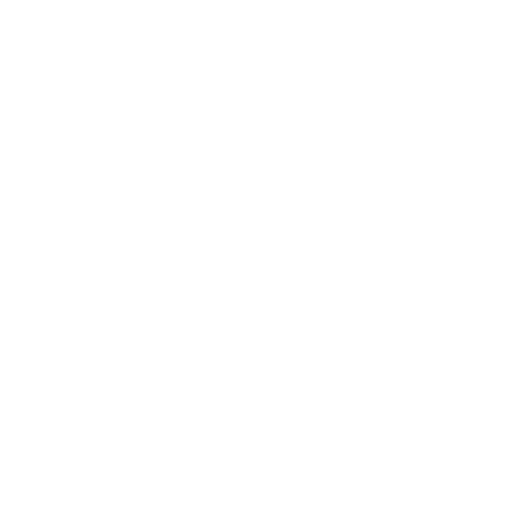
t = 0.00 s
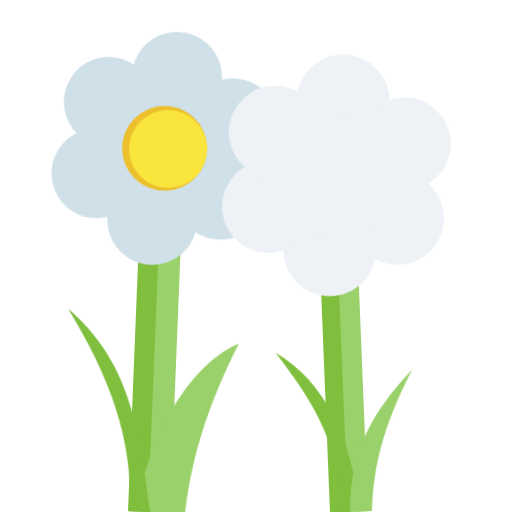
t = 1.67 s
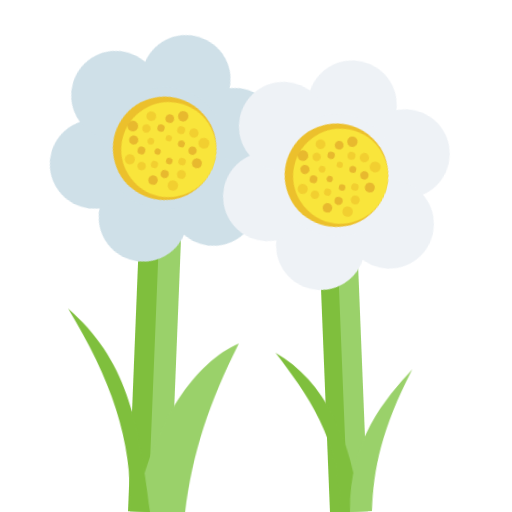
t = 3.33 s
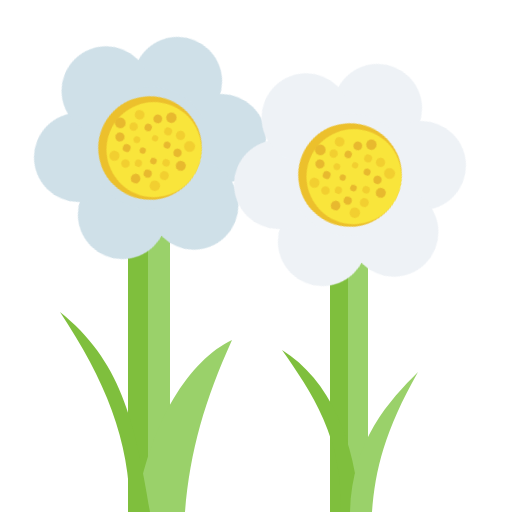
t = 5.00 s
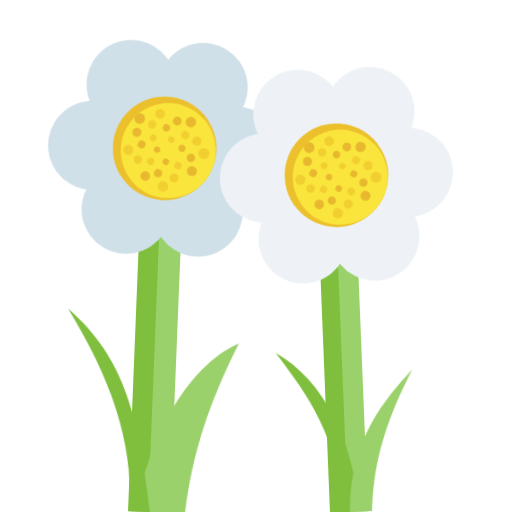
t = 6.67 s
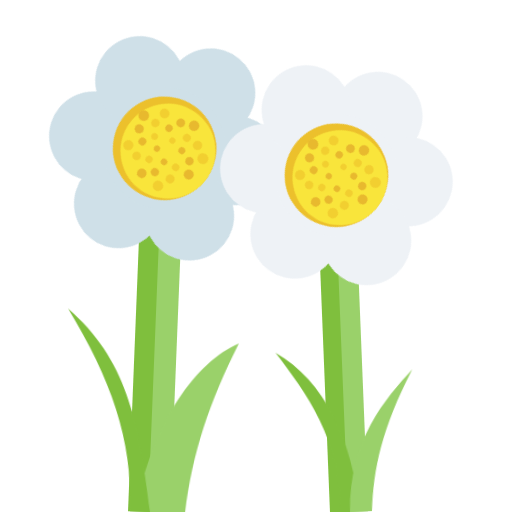
t = 8.33 s

The animated SVG that drew these frames (rendered in a browser with its animation timeline set to each time). Animation: 8 CSS @keyframes rules; frames cover the first 8.33 s, repeats indefinitely.

<svg xmlns="http://www.w3.org/2000/svg" viewBox="0 0 512 512">
<style>
.pop{transform:scale(0);animation:pop .9s cubic-bezier(.2,1.4,.4,1) forwards}
.s{opacity:0;animation:fade .5s ease forwards}
.spin{animation:spin 50s linear infinite}
.grow{transform:scaleY(0);animation:grow .9s ease-out forwards}
.tw{animation:tw 2.4s ease-in-out infinite}
.pulse{animation:pulse 2.4s ease-in-out infinite}
@keyframes pop{to{transform:scale(1)}}
@keyframes grow{to{transform:scaleY(1)}}
@keyframes fade{to{opacity:1}}
@keyframes spin{to{transform:rotate(360deg)}}
@keyframes tw{50%{opacity:.25}}
@keyframes pulse{50%{transform:scale(1.12)}}
@keyframes sw{50%{transform:rotate(3deg)}}
@keyframes sw2{50%{transform:rotate(-3deg)}}
</style>
<g style="transform-origin:149px 512px;animation:sw 5s ease-in-out infinite"><g class="grow" style="transform-origin:149px 512px"><rect x="128" y="190" width="42" height="322" fill="#7fbf3d"/><rect x="148" y="190" width="22" height="322" fill="#9ad16a"/></g><g class="pop" style="animation-delay:.6s;transform-origin:140px 512px"><path d="M135 512C150 420 190 360 232 340 205 400 190 450 185 512Z" fill="#9ad16a"/><path d="M130 512C130 440 105 380 60 312 120 360 135 420 150 512Z" fill="#7fbf3d"/></g><g transform="translate(150 148)"><g class="spin" style="animation-duration:80s"><g class="pop" style="animation-delay:0.9s"><circle cx="0.0" cy="-72.0" r="44.6" fill="#cfe0e8"/><circle cx="62.4" cy="-36.0" r="44.6" fill="#cfe0e8"/><circle cx="62.4" cy="36.0" r="44.6" fill="#cfe0e8"/><circle cx="0.0" cy="72.0" r="44.6" fill="#cfe0e8"/><circle cx="-62.4" cy="36.0" r="44.6" fill="#cfe0e8"/><circle cx="-62.4" cy="-36.0" r="44.6" fill="#cfe0e8"/><circle r="61.2" fill="#cfe0e8"/></g><g class="pop" style="animation-delay:1.5s"><circle r="51.8" fill="#ecc02c"/><circle cx="4.3" r="47.5" fill="#f9e53b"/><circle class="s" style="animation-delay:2.12s" cx="-5.7" cy="5.2" r="3.1" fill="#e8b92e"/><circle class="s" style="animation-delay:2.13s" cx="1.0" cy="-10.9" r="3.2" fill="#f2cf30"/><circle class="s" style="animation-delay:2.15s" cx="8.2" cy="10.7" r="3.3" fill="#e8b92e"/><circle class="s" style="animation-delay:2.16s" cx="-15.3" cy="-2.7" r="3.4" fill="#f2cf30"/><circle class="s" style="animation-delay:2.18s" cx="14.7" cy="-9.3" r="3.5" fill="#e8b92e"/><circle class="s" style="animation-delay:2.19s" cx="-4.9" cy="18.4" r="3.6" fill="#f2cf30"/><circle class="s" style="animation-delay:2.21s" cx="-9.5" cy="-18.2" r="3.7" fill="#e8b92e"/><circle class="s" style="animation-delay:2.22s" cx="20.6" cy="7.5" r="3.8" fill="#f2cf30"/><circle class="s" style="animation-delay:2.24s" cx="-21.5" cy="8.9" r="3.9" fill="#e8b92e"/><circle class="s" style="animation-delay:2.25s" cx="10.4" cy="-22.2" r="4.0" fill="#f2cf30"/><circle class="s" style="animation-delay:2.27s" cx="7.7" cy="24.6" r="4.1" fill="#e8b92e"/><circle class="s" style="animation-delay:2.28s" cx="-23.3" cy="-13.5" r="4.2" fill="#f2cf30"/><circle class="s" style="animation-delay:2.29s" cx="27.3" cy="-6.0" r="4.2" fill="#e8b92e"/><circle class="s" style="animation-delay:2.31s" cx="-16.7" cy="23.8" r="4.3" fill="#f2cf30"/><circle class="s" style="animation-delay:2.33s" cx="-3.9" cy="-29.8" r="4.4" fill="#e8b92e"/><circle class="s" style="animation-delay:2.34s" cx="23.8" cy="20.0" r="4.5" fill="#f2cf30"/><circle class="s" style="animation-delay:2.35s" cx="-32.0" cy="1.3" r="4.6" fill="#e8b92e"/><circle class="s" style="animation-delay:2.37s" cx="23.4" cy="-23.2" r="4.7" fill="#f2cf30"/><circle class="s" style="animation-delay:2.39s" cx="-1.6" cy="33.8" r="4.8" fill="#e8b92e"/><circle class="s" style="animation-delay:2.40s" cx="-22.3" cy="-26.7" r="4.9" fill="#f2cf30"/><circle class="s" style="animation-delay:2.42s" cx="35.3" cy="4.7" r="5.0" fill="#e8b92e"/><circle class="s" style="animation-delay:2.43s" cx="-29.9" cy="20.8" r="5.1" fill="#f2cf30"/><circle class="s" style="animation-delay:2.45s" cx="8.2" cy="-36.3" r="5.2" fill="#e8b92e"/><circle class="s" style="animation-delay:2.46s" cx="18.9" cy="33.0" r="5.3" fill="#f2cf30"/><circle class="s" style="animation-delay:2.48s" cx="-37.0" cy="-11.8" r="5.4" fill="#e8b92e"/><circle class="s" style="animation-delay:2.49s" cx="36.0" cy="-16.6" r="5.5" fill="#f2cf30"/></g></g></g></g><g style="transform-origin:349px 512px;animation:sw2 5s ease-in-out infinite"><g class="grow" style="transform-origin:349px 512px;animation-delay:.2s"><rect x="330" y="215" width="38" height="297" fill="#7fbf3d"/><rect x="348" y="215" width="20" height="297" fill="#9ad16a"/></g><g class="pop" style="animation-delay:.8s;transform-origin:350px 512px"><path d="M340 512C345 440 310 390 282 350 330 380 355 440 360 512Z" fill="#7fbf3d"/><path d="M350 512C352 440 390 400 418 372 385 430 375 470 372 512Z" fill="#9ad16a"/></g><g transform="translate(350 175)"><g class="spin" style="animation-duration:80s"><g class="pop" style="animation-delay:1.1s"><circle cx="0.0" cy="-72.0" r="44.6" fill="#eef2f6"/><circle cx="62.4" cy="-36.0" r="44.6" fill="#eef2f6"/><circle cx="62.4" cy="36.0" r="44.6" fill="#eef2f6"/><circle cx="0.0" cy="72.0" r="44.6" fill="#eef2f6"/><circle cx="-62.4" cy="36.0" r="44.6" fill="#eef2f6"/><circle cx="-62.4" cy="-36.0" r="44.6" fill="#eef2f6"/><circle r="61.2" fill="#eef2f6"/></g><g class="pop" style="animation-delay:1.7000000000000002s"><circle r="51.8" fill="#ecc02c"/><circle cx="4.3" r="47.5" fill="#f9e53b"/><circle class="s" style="animation-delay:2.31s" cx="-5.7" cy="5.2" r="3.1" fill="#e8b92e"/><circle class="s" style="animation-delay:2.33s" cx="1.0" cy="-10.9" r="3.2" fill="#f2cf30"/><circle class="s" style="animation-delay:2.34s" cx="8.2" cy="10.7" r="3.3" fill="#e8b92e"/><circle class="s" style="animation-delay:2.36s" cx="-15.3" cy="-2.7" r="3.4" fill="#f2cf30"/><circle class="s" style="animation-delay:2.38s" cx="14.7" cy="-9.3" r="3.5" fill="#e8b92e"/><circle class="s" style="animation-delay:2.39s" cx="-4.9" cy="18.4" r="3.6" fill="#f2cf30"/><circle class="s" style="animation-delay:2.40s" cx="-9.5" cy="-18.2" r="3.7" fill="#e8b92e"/><circle class="s" style="animation-delay:2.42s" cx="20.6" cy="7.5" r="3.8" fill="#f2cf30"/><circle class="s" style="animation-delay:2.43s" cx="-21.5" cy="8.9" r="3.9" fill="#e8b92e"/><circle class="s" style="animation-delay:2.45s" cx="10.4" cy="-22.2" r="4.0" fill="#f2cf30"/><circle class="s" style="animation-delay:2.46s" cx="7.7" cy="24.6" r="4.1" fill="#e8b92e"/><circle class="s" style="animation-delay:2.48s" cx="-23.3" cy="-13.5" r="4.2" fill="#f2cf30"/><circle class="s" style="animation-delay:2.49s" cx="27.3" cy="-6.0" r="4.2" fill="#e8b92e"/><circle class="s" style="animation-delay:2.51s" cx="-16.7" cy="23.8" r="4.3" fill="#f2cf30"/><circle class="s" style="animation-delay:2.52s" cx="-3.9" cy="-29.8" r="4.4" fill="#e8b92e"/><circle class="s" style="animation-delay:2.54s" cx="23.8" cy="20.0" r="4.5" fill="#f2cf30"/><circle class="s" style="animation-delay:2.55s" cx="-32.0" cy="1.3" r="4.6" fill="#e8b92e"/><circle class="s" style="animation-delay:2.57s" cx="23.4" cy="-23.2" r="4.7" fill="#f2cf30"/><circle class="s" style="animation-delay:2.58s" cx="-1.6" cy="33.8" r="4.8" fill="#e8b92e"/><circle class="s" style="animation-delay:2.60s" cx="-22.3" cy="-26.7" r="4.9" fill="#f2cf30"/><circle class="s" style="animation-delay:2.61s" cx="35.3" cy="4.7" r="5.0" fill="#e8b92e"/><circle class="s" style="animation-delay:2.63s" cx="-29.9" cy="20.8" r="5.1" fill="#f2cf30"/><circle class="s" style="animation-delay:2.64s" cx="8.2" cy="-36.3" r="5.2" fill="#e8b92e"/><circle class="s" style="animation-delay:2.66s" cx="18.9" cy="33.0" r="5.3" fill="#f2cf30"/><circle class="s" style="animation-delay:2.67s" cx="-37.0" cy="-11.8" r="5.4" fill="#e8b92e"/><circle class="s" style="animation-delay:2.69s" cx="36.0" cy="-16.6" r="5.5" fill="#f2cf30"/></g></g></g></g>
</svg>
